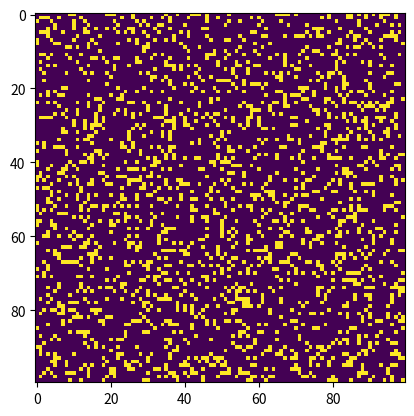

The script that saved this image:
"""
conway.py 

A simple Python/matplotlib implementation of Conway's Game of Life.

Author: Mahesh Venkitachalam
"""

import sys, argparse
import numpy as np
import matplotlib.pyplot as plt
import matplotlib.animation as animation

ON = 255
OFF = 0
vals = [ON, OFF]


def init_grd(N):
    grid = np.zeros(N * N).reshape(N, N)
    return grid


def randomGrid(N):
    """returns a grid of NxN random values"""
    return np.random.choice(vals, N * N, p=[0.2, 0.8]).reshape(N, N)


def addGlider(i, j, grid):
    """adds a glider with top left cell at (i, j)"""
    glider = np.array([[0, 0, 255], [255, 0, 255], [0, 255, 255]])
    grid[i : i + 3, j : j + 3] = glider


def addGosperGliderGun(i, j, grid):
    """adds a Gosper Glider Gun with top left cell at (i, j)"""
    gun = np.zeros(11 * 38).reshape(11, 38)

    gun[5][1] = gun[5][2] = 255
    gun[6][1] = gun[6][2] = 255

    gun[3][13] = gun[3][14] = 255
    gun[4][12] = gun[4][16] = 255
    gun[5][11] = gun[5][17] = 255
    gun[6][11] = gun[6][15] = gun[6][17] = gun[6][18] = 255
    gun[7][11] = gun[7][17] = 255
    gun[8][12] = gun[8][16] = 255
    gun[9][13] = gun[9][14] = 255

    gun[1][25] = 255
    gun[2][23] = gun[2][25] = 255
    gun[3][21] = gun[3][22] = 255
    gun[4][21] = gun[4][22] = 255
    gun[5][21] = gun[5][22] = 255
    gun[6][23] = gun[6][25] = 255
    gun[7][25] = 255

    gun[3][35] = gun[3][36] = 255
    gun[4][35] = gun[4][36] = 255

    grid[i : i + 11, j : j + 38] = gun


def update(frameNum, img, grid, N):
    # copy grid since we require 8 neighbors for calculation
    # and we go line by line
    newGrid = grid.copy()
    for i in range(N):
        for j in range(N):
            # compute 8-neghbor sum
            # using toroidal boundary conditions - x and y wrap around
            # so that the simulaton takes place on a toroidal surface.
            total = int(
                (
                    grid[i, (j - 1) % N]
                    + grid[i, (j + 1) % N]
                    + grid[(i - 1) % N, j]
                    + grid[(i + 1) % N, j]
                    + grid[(i - 1) % N, (j - 1) % N]
                    + grid[(i - 1) % N, (j + 1) % N]
                    + grid[(i + 1) % N, (j - 1) % N]
                    + grid[(i + 1) % N, (j + 1) % N]
                )
                / 255
            )
            # apply Conway's rules
            if grid[i, j] == ON:
                if (total < 2) or (total > 3):
                    newGrid[i, j] = OFF
            else:
                if total == 3:
                    newGrid[i, j] = ON
    # update data
    img.set_data(newGrid)
    grid[:] = newGrid[:]
    return (img,)


# main() function
def main():
    # Command line args are in sys.argv[1], sys.argv[2] ..
    # sys.argv[0] is the script name itself and can be ignored
    # parse arguments
    parser = argparse.ArgumentParser(description="Runs Conway's Game of Life simulation.")
    # add arguments
    parser.add_argument("--grid-size", dest="N", required=False)
    parser.add_argument("--mov-file", dest="movfile", required=False)
    parser.add_argument("--interval", dest="interval", required=False)
    parser.add_argument("--glider", action="store_true", required=False)
    parser.add_argument("--gosper", action="store_true", required=False)
    parser.add_argument("--one-step", action="store_true", required=False)
    args = parser.parse_args()

    # set grid size
    N = 100
    if args.N and int(args.N) > 8:
        N = int(args.N)

    # set animation update interval
    updateInterval = 50
    if args.interval:
        updateInterval = int(args.interval)

    # declare grid
    grid = np.array([])
    # check if "glider" demo flag is specified
    if args.glider:
        grid = np.zeros(N * N).reshape(N, N)
        addGlider(1, 1, grid)
    elif args.gosper:
        grid = np.zeros(N * N).reshape(N, N)
        addGosperGliderGun(10, 10, grid)
    elif args.one_step:
        grid = init_grd(N)

    else:
        # populate grid with random on/off - more off than on
        grid = randomGrid(N)

    # set up animation
    fig, ax = plt.subplots()
    img = ax.imshow(grid, interpolation="nearest")
    ani = animation.FuncAnimation(
        fig,
        update,
        fargs=(
            img,
            grid,
            N,
        ),
        frames=20,
        interval=updateInterval,
        save_count=50,
    )

    # # of frames?
    # set output file
    if args.movfile:
        ani.save(args.movfile, fps=30, extra_args=["-vcodec", "libx264"])

    # show plot  by 5 s
    plt.show(block=True)


# call main
if __name__ == "__main__":
    main()
